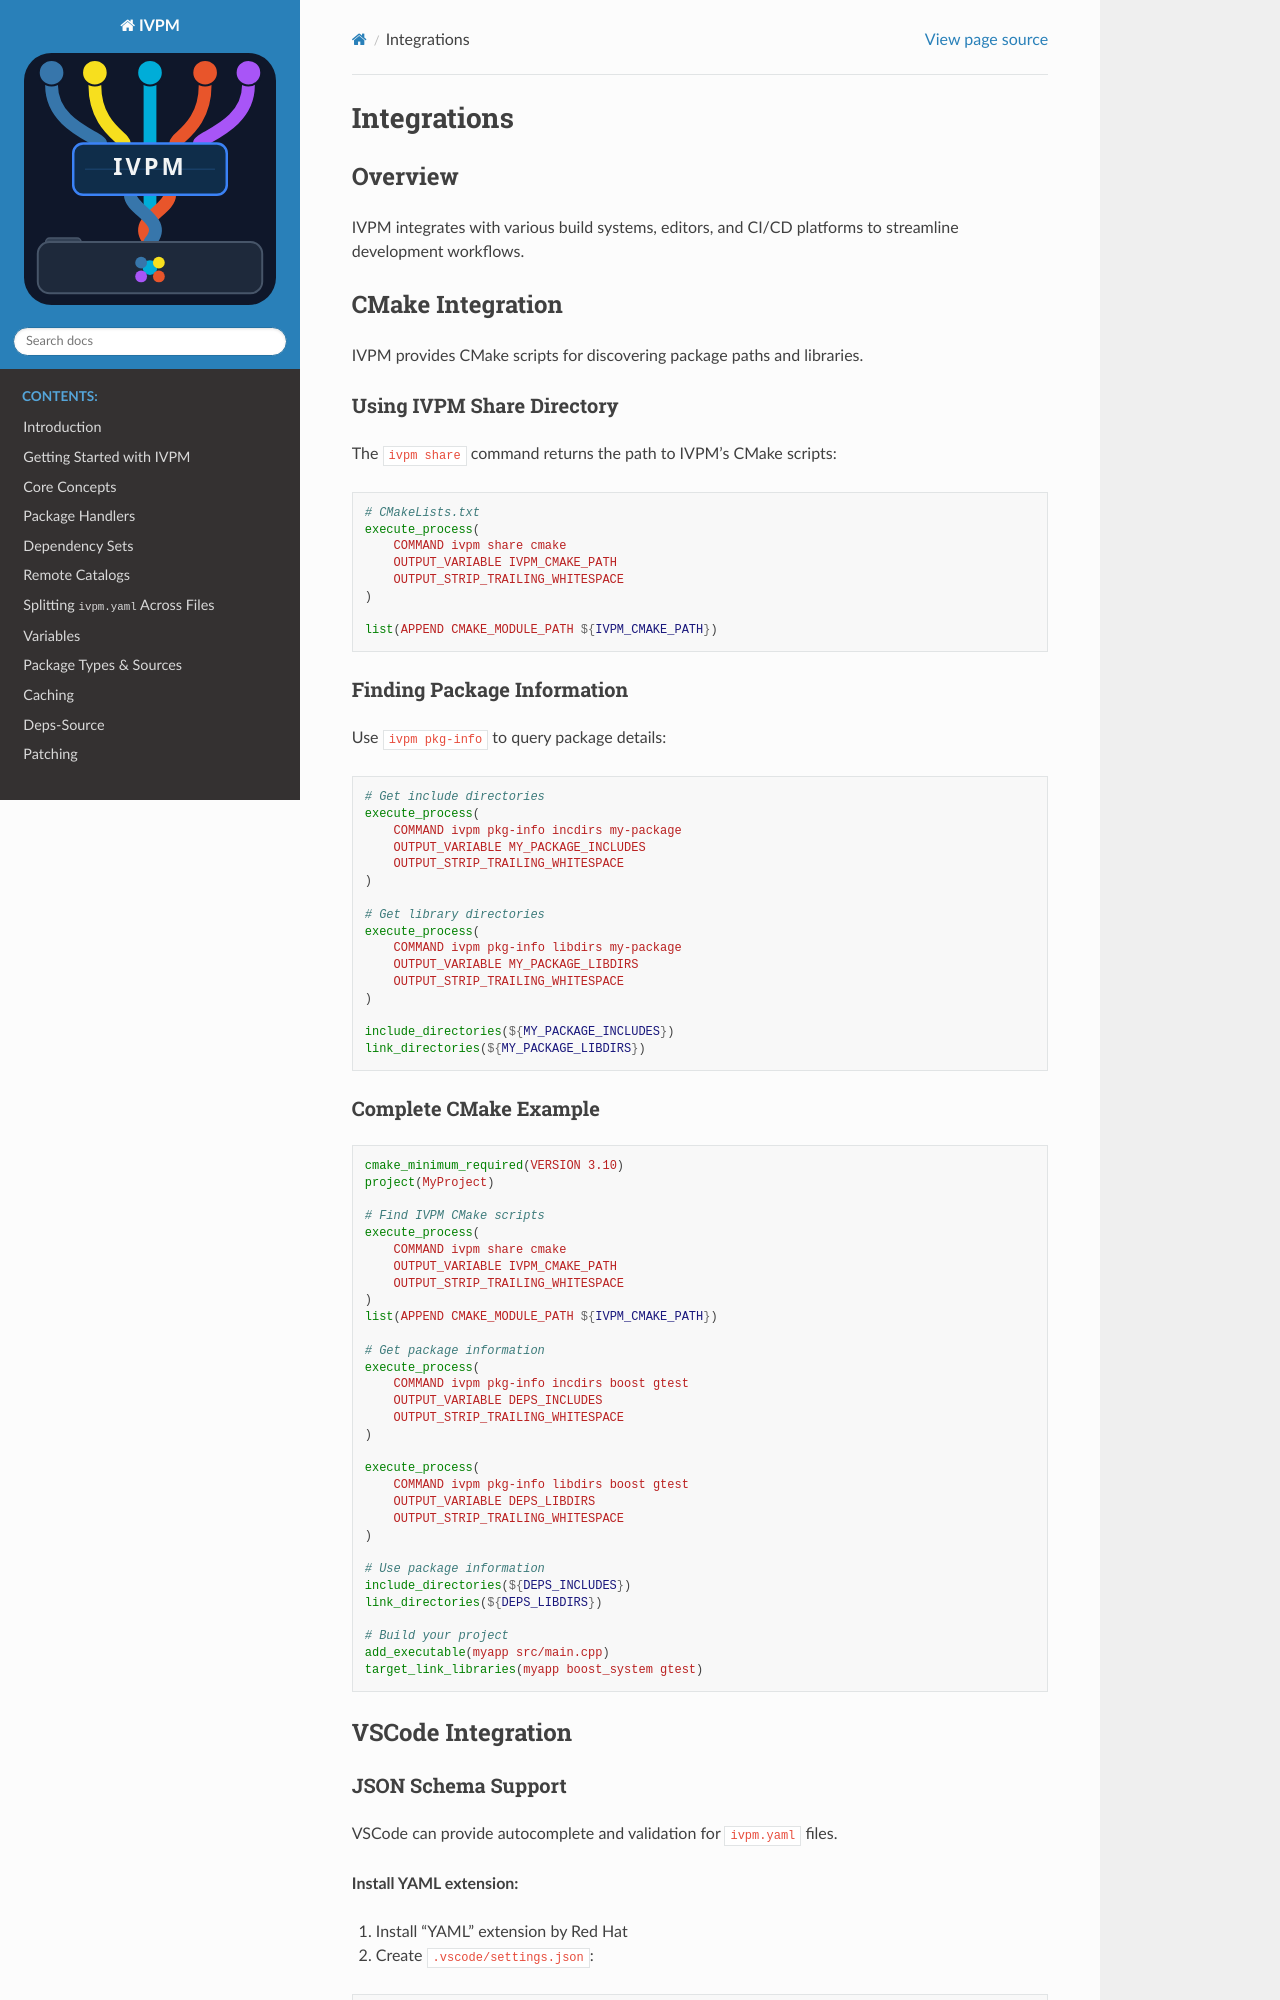

repository: fvutils/ivpm · page: integrations.html · generator: sphinx

############
Integrations
############

Overview
========

IVPM integrates with various build systems, editors, and CI/CD platforms 
to streamline development workflows.

CMake Integration
=================

IVPM provides CMake scripts for discovering package paths and libraries.

Using IVPM Share Directory
---------------------------

The ``ivpm share`` command returns the path to IVPM's CMake scripts:

.. code-block:: cmake

    # CMakeLists.txt
    execute_process(
        COMMAND ivpm share cmake
        OUTPUT_VARIABLE IVPM_CMAKE_PATH
        OUTPUT_STRIP_TRAILING_WHITESPACE
    )
    
    list(APPEND CMAKE_MODULE_PATH ${IVPM_CMAKE_PATH})

Finding Package Information
----------------------------

Use ``ivpm pkg-info`` to query package details:

.. code-block:: cmake

    # Get include directories
    execute_process(
        COMMAND ivpm pkg-info incdirs my-package
        OUTPUT_VARIABLE MY_PACKAGE_INCLUDES
        OUTPUT_STRIP_TRAILING_WHITESPACE
    )
    
    # Get library directories
    execute_process(
        COMMAND ivpm pkg-info libdirs my-package
        OUTPUT_VARIABLE MY_PACKAGE_LIBDIRS
        OUTPUT_STRIP_TRAILING_WHITESPACE
    )
    
    include_directories(${MY_PACKAGE_INCLUDES})
    link_directories(${MY_PACKAGE_LIBDIRS})

Complete CMake Example
-----------------------

.. code-block:: cmake

    cmake_minimum_required(VERSION 3.10)
    project(MyProject)
    
    # Find IVPM CMake scripts
    execute_process(
        COMMAND ivpm share cmake
        OUTPUT_VARIABLE IVPM_CMAKE_PATH
        OUTPUT_STRIP_TRAILING_WHITESPACE
    )
    list(APPEND CMAKE_MODULE_PATH ${IVPM_CMAKE_PATH})
    
    # Get package information
    execute_process(
        COMMAND ivpm pkg-info incdirs boost gtest
        OUTPUT_VARIABLE DEPS_INCLUDES
        OUTPUT_STRIP_TRAILING_WHITESPACE
    )
    
    execute_process(
        COMMAND ivpm pkg-info libdirs boost gtest
        OUTPUT_VARIABLE DEPS_LIBDIRS
        OUTPUT_STRIP_TRAILING_WHITESPACE
    )
    
    # Use package information
    include_directories(${DEPS_INCLUDES})
    link_directories(${DEPS_LIBDIRS})
    
    # Build your project
    add_executable(myapp src/main.cpp)
    target_link_libraries(myapp boost_system gtest)

VSCode Integration
==================
